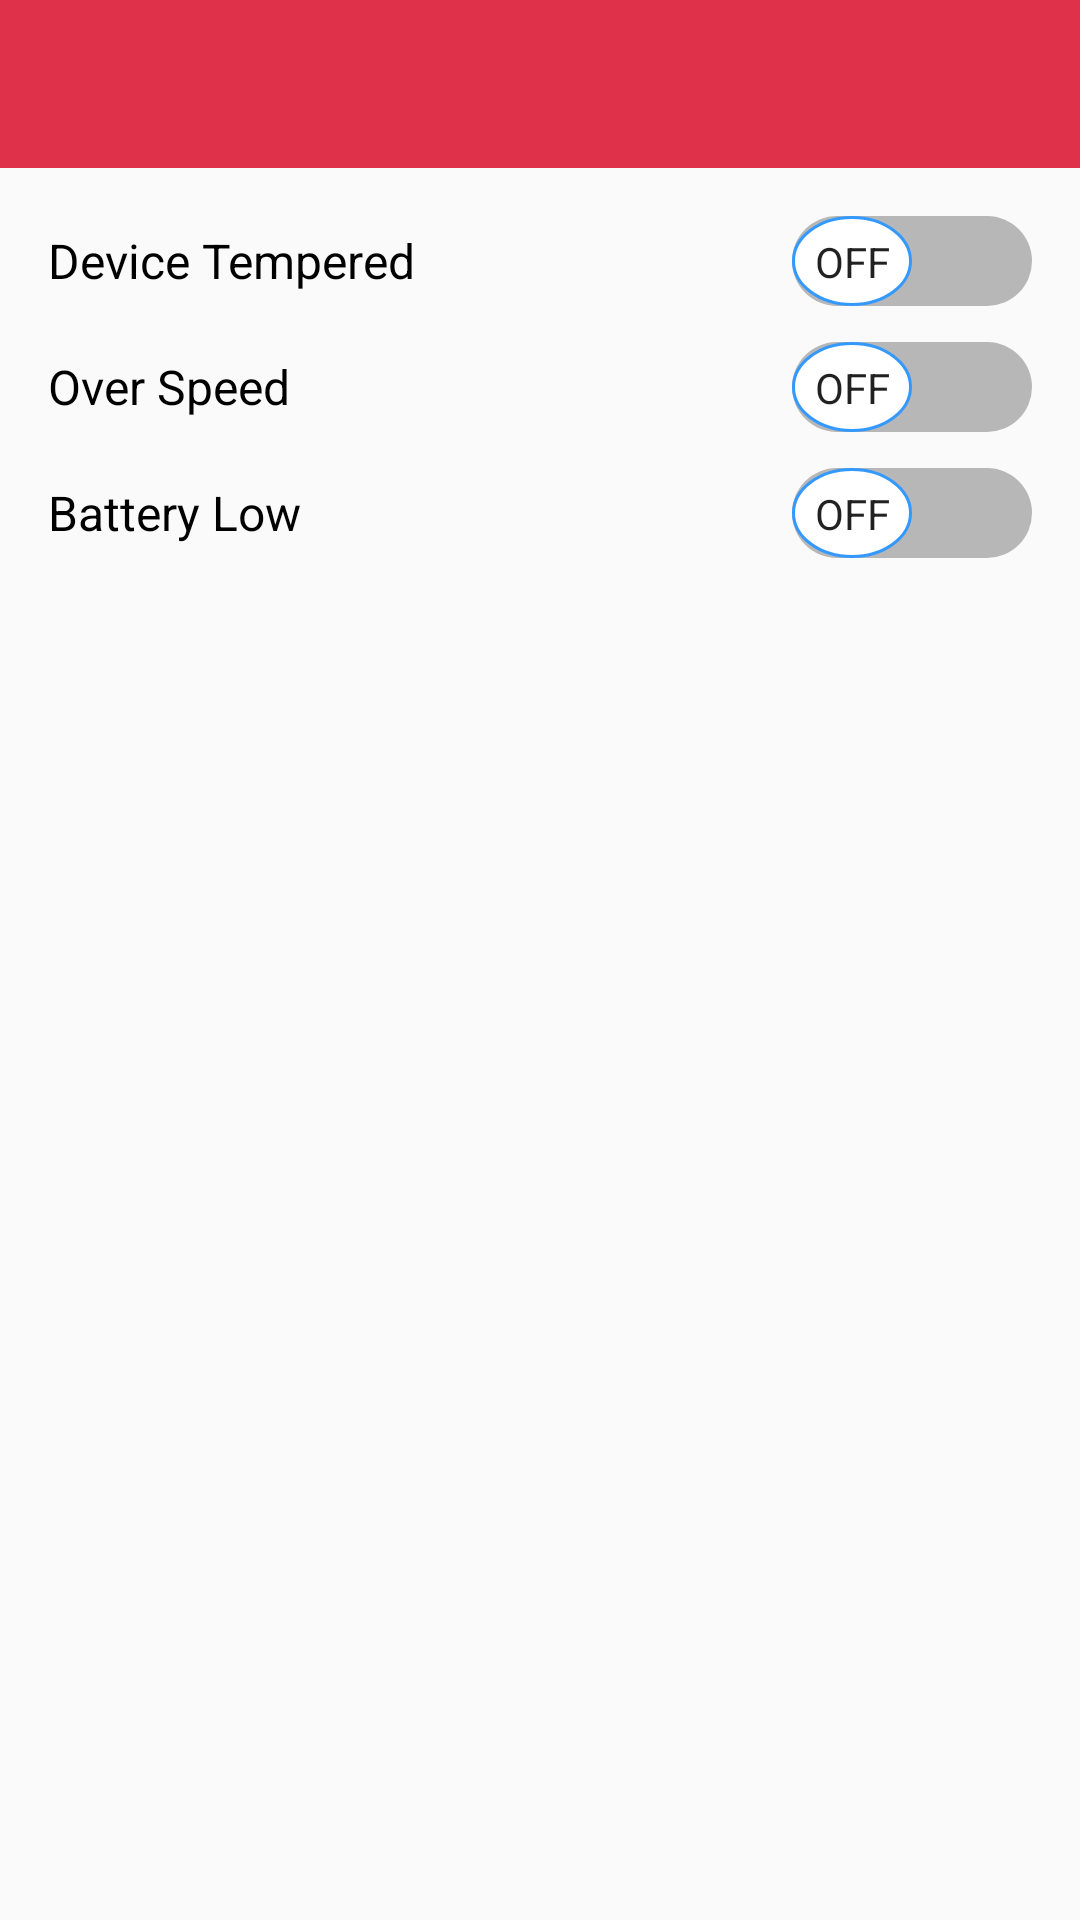

This screen was rendered from an Android layout file. Write that file and the resources it references.
<!-- AndroidManifest.xml: application theme AppTheme -->
<!-- res/layout/activity_alert_list.xml -->
<?xml version="1.0" encoding="utf-8"?>
<LinearLayout xmlns:android="http://schemas.android.com/apk/res/android"
    android:layout_width="match_parent"
    android:layout_height="match_parent"
    xmlns:app="http://schemas.android.com/apk/res-auto"
    android:id="@+id/lina"
    android:orientation="vertical">
    <include layout="@layout/toolbar" />
    <LinearLayout
        android:layout_width="match_parent"
        android:layout_height="wrap_content"
        android:orientation="vertical"
        android:padding="16dp">
    <android.support.v7.widget.SwitchCompat
        android:layout_marginBottom="12dp"
        android:id="@+id/sw_Savedriver"
        android:layout_width="match_parent"
        android:layout_height="wrap_content"
        android:checked="false"
        android:text="@string/deviceTem"
        android:textSize="16sp"
        app:track="@drawable/switchtrack"
        android:thumb="@drawable/switch_thumb"
        android:textOff="@string/off"
        android:textOn="@string/on"
        app:showText="true"
        />
    <android.support.v7.widget.SwitchCompat
        android:layout_marginBottom="12dp"
        android:layout_width="match_parent"
        android:layout_height="wrap_content"
        android:checked="false"
        android:text="@string/overspeed"
        android:textSize="16sp"
        app:track="@drawable/switchtrack"
        android:thumb="@drawable/switch_thumb"
        android:textOff="@string/off"
        android:textOn="@string/on"
        app:showText="true"
        />
    <android.support.v7.widget.SwitchCompat
        android:layout_width="match_parent"
        android:layout_height="wrap_content"
        android:checked="false"
        android:text="@string/batterylow"
        android:textSize="16sp"
        app:track="@drawable/switchtrack"
        android:thumb="@drawable/switch_thumb"
        android:textOff="@string/off"
        android:textOn="@string/on"
        app:showText="true"
        />
    </LinearLayout>
</LinearLayout>
<!-- res/layout/toolbar.xml (included above) -->
<?xml version="1.0" encoding="utf-8"?>
<android.support.v7.widget.Toolbar
    xmlns:android="http://schemas.android.com/apk/res/android"
    xmlns:app="http://schemas.android.com/apk/res-auto"
    android:id="@+id/toolbar"
    android:layout_width="match_parent"
    android:layout_height="?attr/actionBarSize"
    android:background="@color/colorPrimary">

    <RelativeLayout
        android:layout_width="match_parent"
        android:layout_height="match_parent"
       >
        <ImageView
            android:id="@+id/btnHome"
            android:padding="5dp"
            android:src="@drawable/ic_left_arrow_white"
            android:layout_width="wrap_content"
            android:layout_height="match_parent" />

        <TextView
            android:layout_toRightOf="@+id/btnHome"
            android:layout_toEndOf="@+id/btnHome"
            android:layout_toLeftOf="@+id/btnOption"
            android:layout_toStartOf="@+id/btnOption"
            android:textColor="#fff"
            style="@style/TextAppearance.AppCompat.Headline"
            android:gravity="center"
            android:id="@+id/tv_title"
            android:layout_width="match_parent"
            android:layout_height="match_parent" />

        <ImageView
            android:layout_alignParentEnd="true"
            android:layout_alignParentRight="true"
            android:visibility="gone"
            android:id="@+id/btnOption"
            android:padding="10dp"
            android:src="@drawable/ic_edit"
            android:layout_width="wrap_content"
            android:layout_height="match_parent" />

    </RelativeLayout>
</android.support.v7.widget.Toolbar>
<!-- resources referenced by this layout -->
<resources>
  <color name="colorPrimary">@color/red</color>
  <!-- drawable ic_edit (drawable) -->
  <vector android:height="24dp" android:viewportHeight="512.009"
      android:viewportWidth="512.009" android:width="24dp" xmlns:android="http://schemas.android.com/apk/res/android">
      <path android:fillColor="#FFFFFF" android:pathData="M496.4,61.7l-46.3,-46.3c-20.1,-20.1 -55.2,-20.2 -75.4,0L45.8,344.2c-1.3,1.3 -2.2,2.9 -2.7,4.6L0.4,498.2c-1.1,3.7 -0,7.7 2.7,10.5c2,2 4.8,3.1 7.6,3.1c1,0 2,-0.1 2.9,-0.4l149.3,-42.7c1.7,-0.5 3.3,-1.4 4.6,-2.7l328.8,-328.8c10.1,-10.1 15.6,-23.5 15.6,-37.7C512,85.2 506.5,71.8 496.4,61.7zM481.3,122L154.4,448.9L26.2,485.6l36.7,-128.2L389.7,30.4c12.1,-12.1 33.2,-12.1 45.2,0l46.3,46.3C493.8,89.2 493.8,109.6 481.3,122z"/>
      <path android:fillColor="#FFFFFF" android:pathData="M496.4,61.7l-46.3,-46.3c-20.1,-20.1 -55.2,-20.2 -75.4,0L45.8,344.2c-4.2,4.2 -4.2,10.9 0,15.1c4.2,4.2 10.9,4.2 15.1,0L389.7,30.4c12.1,-12.1 33.2,-12.1 45.2,0l46.3,46.3c12.5,12.5 12.5,32.8 0,45.3L152.5,450.9c-4.2,4.2 -4.2,10.9 0,15.1c2.1,2.1 4.8,3.1 7.6,3.1s5.5,-1 7.6,-3.1l328.8,-328.9C517.2,116.3 517.2,82.5 496.4,61.7z"/>
      <path android:fillColor="#FFFFFF" android:pathData="M167.5,450.9L60.9,344.2c-4.2,-4.2 -10.9,-4.2 -15.1,0c-4.2,4.2 -4.2,10.9 0,15.1l106.7,106.7c2.1,2.1 4.8,3.1 7.6,3.1s5.5,-1 7.5,-3.1C171.7,461.8 171.7,455 167.5,450.9z"/>
      <path android:fillColor="#FFFFFF" android:pathData="M444.9,66.9c-4.2,-4.2 -10.9,-4.2 -15.1,0L131.1,365.6c-4.2,4.2 -4.2,10.9 0,15.1c2.1,2.1 4.8,3.1 7.6,3.1s5.5,-1 7.5,-3.1L444.9,82C449,77.8 449,71 444.9,66.9z"/>
  </vector>
  <!-- drawable switch_thumb (drawable) -->
  <?xml version="1.0" encoding="utf-8"?>
  <selector xmlns:android="http://schemas.android.com/apk/res/android">
      <item>
          <shape android:shape="oval">
              <size android:height="30dp" android:width="40dp"/>
              <solid android:color="#fff" />
              <stroke android:width="1dp" android:color="#3399ff"/>
          </shape>
      </item>
  </selector>
  <!-- drawable switchtrack (drawable) -->
  <?xml version="1.0" encoding="utf-8"?>
  <selector xmlns:android="http://schemas.android.com/apk/res/android">
      <item android:state_checked="true">
          <shape android:shape="rectangle">
              <corners android:radius="20dp"/>
              <solid android:color="#00a652" />
              <size android:height="18dp" />
          </shape>
      </item>
  
      <item android:state_checked="false">
  
          <shape android:shape="rectangle">
              <corners android:radius="30dp" />
              <solid android:color="#b7b7b7" />
              <size android:height="18dp" />
          </shape>
      </item>
  </selector>
  <string name="batterylow">Battery Low</string>
  <string name="deviceTem">Device Tempered</string>
  <string name="off">OFF</string>
  <string name="on">ON</string>
  <string name="overspeed">Over Speed</string>
  <style name="AppTheme" parent="Theme.AppCompat.Light.NoActionBar">
          
          <item name="colorPrimary">@color/colorPrimary</item>
          <item name="colorPrimaryDark">@color/colorPrimaryDark</item>
          <item name="colorAccent">@color/colorAccent</item>
  
      </style>
  <color name="red">#df314a</color>
  <color name="colorPrimaryDark">@color/red</color>
  <color name="colorAccent">@color/red</color>
</resources>
